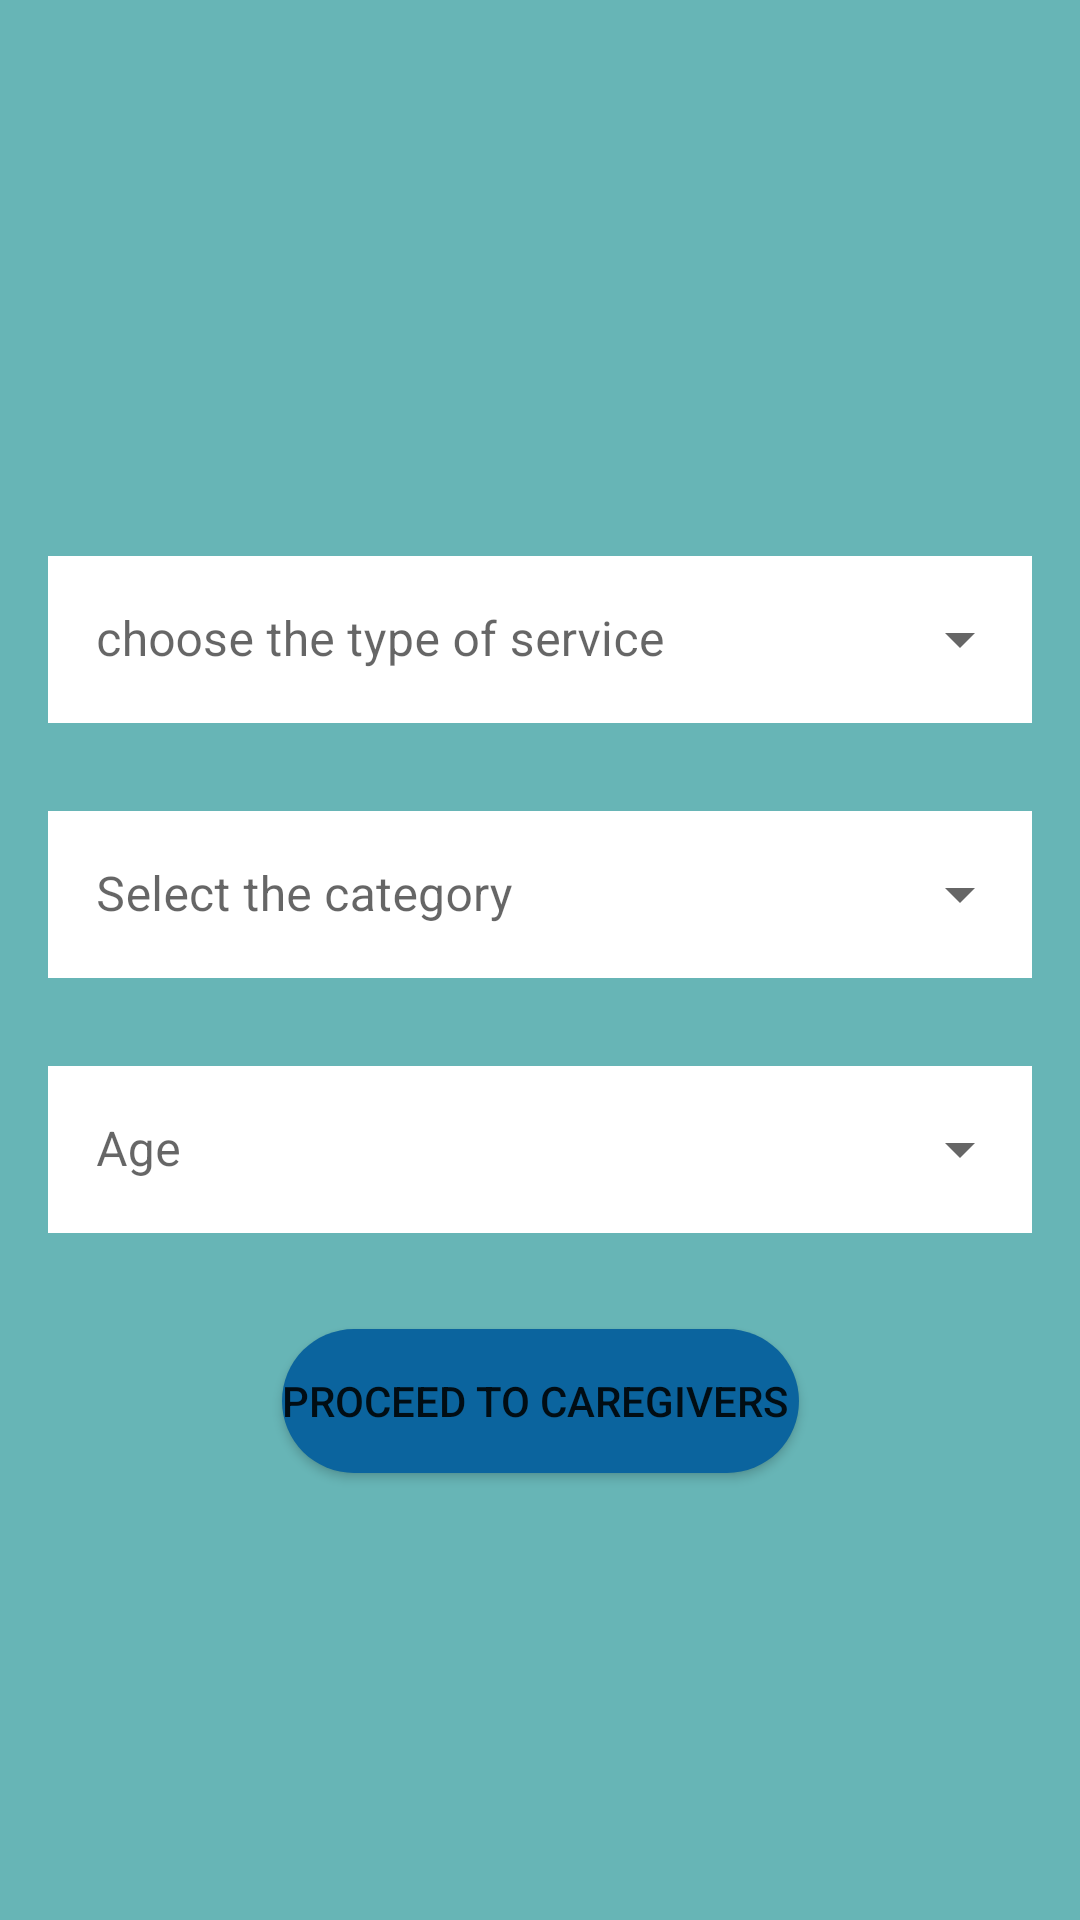

Produce the Android XML layout that renders to this screen, including the resource entries it uses.
<!-- AndroidManifest.xml: application theme Theme.InHomeCareApp -->
<!-- res/layout/fragment_home.xml -->
<?xml version="1.0" encoding="utf-8"?>
<androidx.constraintlayout.widget.ConstraintLayout xmlns:android="http://schemas.android.com/apk/res/android"
    xmlns:app="http://schemas.android.com/apk/res-auto"
    xmlns:tools="http://schemas.android.com/tools"
    android:layout_width="match_parent"
    android:layout_height="match_parent"
    android:background="@color/babyBlue"
    tools:context=".customer.home">


    <com.google.android.material.textfield.TextInputLayout
        android:id="@+id/age"
        style="@style/Widget.MaterialComponents.TextInputLayout.OutlinedBox.ExposedDropdownMenu"
        android:layout_width="match_parent"
        android:layout_height="wrap_content"
        android:layout_marginStart="16dp"
        android:layout_marginTop="24dp"
        android:layout_marginEnd="16dp"
        android:hint="Age"
        app:layout_constraintEnd_toEndOf="parent"
        app:layout_constraintStart_toStartOf="parent"
        app:layout_constraintTop_toBottomOf="@+id/category">

        <androidx.appcompat.widget.AppCompatAutoCompleteTextView
            android:id="@+id/customerTextVipew"
            android:layout_width="match_parent"
            android:layout_height="wrap_content"
            android:background="@color/white"
            android:clickable="true"
            tools:ignore="KeyboardInaccessibleWidget" />
    </com.google.android.material.textfield.TextInputLayout>

    <com.google.android.material.textfield.TextInputLayout
        android:id="@+id/category"
        style="@style/Widget.MaterialComponents.TextInputLayout.OutlinedBox.ExposedDropdownMenu"
        android:layout_width="match_parent"
        android:layout_height="wrap_content"
        android:layout_marginStart="16dp"
        android:layout_marginTop="24dp"
        android:layout_marginEnd="16dp"
        android:hint="Select the category"
        app:layout_constraintEnd_toEndOf="parent"
        app:layout_constraintStart_toStartOf="parent"
        app:layout_constraintTop_toBottomOf="@+id/type">

        <androidx.appcompat.widget.AppCompatAutoCompleteTextView
            android:id="@+id/customerTextVPiew"
            android:layout_width="match_parent"
            android:layout_height="wrap_content"
            android:background="@color/white"
            android:clickable="true"
            tools:ignore="KeyboardInaccessibleWidget" />
    </com.google.android.material.textfield.TextInputLayout>

    <com.google.android.material.textfield.TextInputLayout
        android:id="@+id/type"
        style="@style/Widget.MaterialComponents.TextInputLayout.OutlinedBox.ExposedDropdownMenu"
        android:layout_width="match_parent"
        android:layout_height="wrap_content"
        android:layout_marginStart="16dp"
        android:layout_marginTop="180dp"
        android:layout_marginEnd="16dp"
        android:hint="choose the type of service"
        app:layout_constraintEnd_toEndOf="parent"
        app:layout_constraintStart_toStartOf="parent"
        app:layout_constraintTop_toTopOf="parent">

        <androidx.appcompat.widget.AppCompatAutoCompleteTextView
            android:id="@+id/customerTextView"
            android:layout_width="match_parent"
            android:layout_height="wrap_content"
            android:background="@color/white"
            android:clickable="true"
            tools:ignore="KeyboardInaccessibleWidget" />
    </com.google.android.material.textfield.TextInputLayout>

    <Button
        android:id="@+id/button13"
        android:layout_width="wrap_content"
        android:layout_height="wrap_content"
        android:layout_marginTop="32dp"
        android:background="@drawable/btn"
        android:text="Proceed to caregivers "
        app:layout_constraintEnd_toEndOf="parent"
        app:layout_constraintStart_toStartOf="parent"
        app:layout_constraintTop_toBottomOf="@+id/age" />

</androidx.constraintlayout.widget.ConstraintLayout>
<!-- resources referenced by this layout -->
<resources>
  <color name="babyBlue">#67b5b6</color>
  <color name="white">#FFFFFFFF</color>
  <!-- drawable btn (drawable) -->
  <?xml version="1.0" encoding="utf-8"?>
  <selector xmlns:android="http://schemas.android.com/apk/res/android">
      <item>
          <shape xmlns:android="http://schemas.android.com/apk/res/android" android:shape="rectangle">
              <solid android:color="@color/blue" />
              <corners android:radius="40dp" />
          </shape>
      </item>
  
  </selector>
  <style name="Theme.InHomeCareApp" parent="Theme.MaterialComponents.DayNight.DarkActionBar">
          
          <item name="colorPrimary">@color/blue</item>
          <item name="colorPrimaryVariant">@color/blue</item>
          <item name="colorOnPrimary">@color/white</item>
          
          <item name="colorSecondary">@color/teal_200</item>
          <item name="colorSecondaryVariant">@color/teal_700</item>
          <item name="colorOnSecondary">@color/black</item>
          
          <item name="android:statusBarColor" tools:targetApi="l">?attr/colorPrimaryVariant</item>
          
      </style>
  <color name="blue">#0b649e</color>
  <color name="teal_200">#FF03DAC5</color>
  <color name="teal_700">#FF018786</color>
  <color name="black">#FF000000</color>
</resources>
